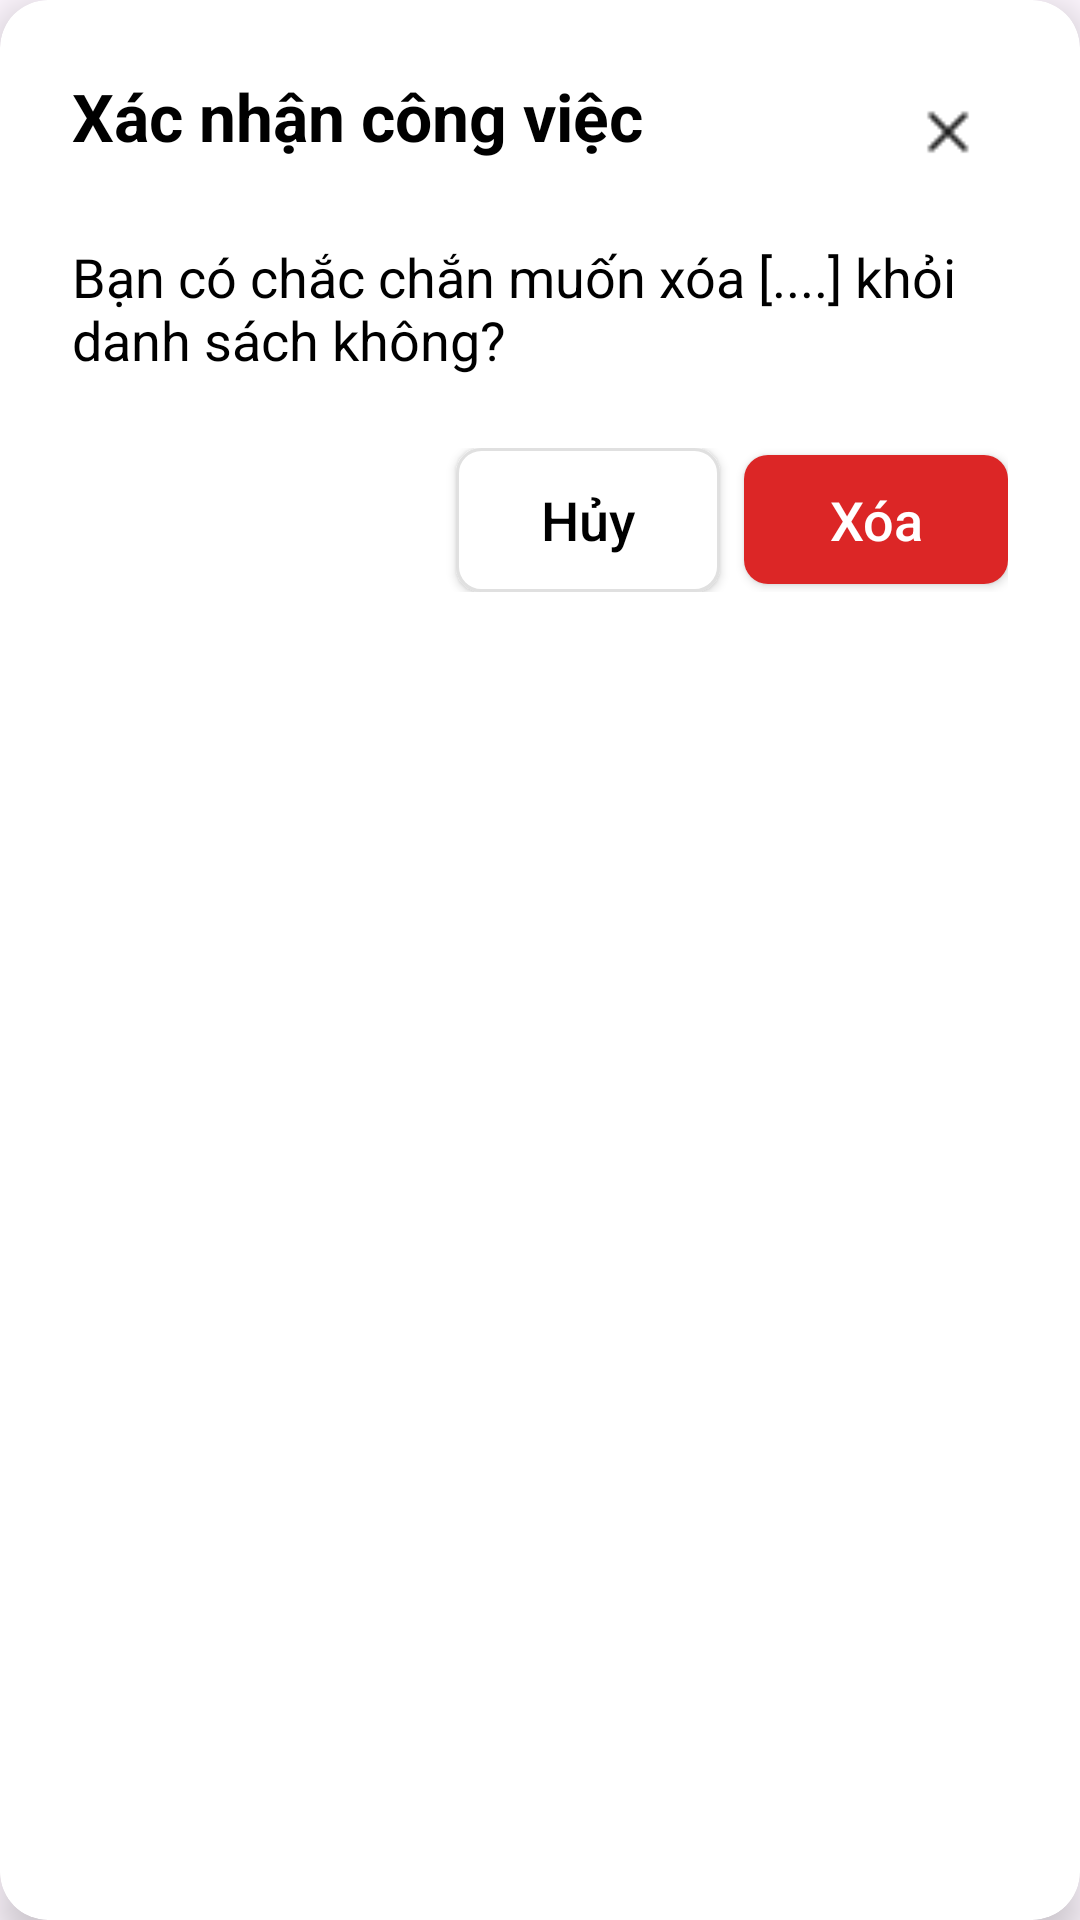

Write the Android layout XML for this screen, with the resource values it uses.
<!-- AndroidManifest.xml: application theme Theme.MyBakeryApp -->
<!-- res/layout/dialog_confirm_delete_taskshift.xml -->
<?xml version="1.0" encoding="utf-8"?>
<androidx.cardview.widget.CardView xmlns:android="http://schemas.android.com/apk/res/android"
    xmlns:app="http://schemas.android.com/apk/res-auto"
    xmlns:tools="http://schemas.android.com/tools"
    android:layout_width="match_parent"
    android:layout_height="wrap_content"
    android:layout_margin="32dp"
    app:cardCornerRadius="16dp"
    app:cardElevation="8dp">

    <LinearLayout
        android:layout_width="match_parent"
        android:layout_height="wrap_content"
        android:orientation="vertical"
        android:padding="24dp">

        <androidx.constraintlayout.widget.ConstraintLayout
            android:layout_width="match_parent"
            android:layout_height="wrap_content"
            android:layout_marginBottom="16dp">

            <TextView
                android:id="@+id/dialogTitle"
                android:layout_width="0dp"
                android:layout_height="wrap_content"
                android:text="Xác nhận công việc"
                android:textColor="@android:color/black"
                android:textSize="22sp"
                android:textStyle="bold"
                app:layout_constraintStart_toStartOf="parent"
                app:layout_constraintTop_toTopOf="parent"
                app:layout_constraintEnd_toStartOf="@+id/closeButton"
                app:layout_constraintHorizontal_bias="0" />

            <ImageView
                android:id="@+id/closeButton"
                android:layout_width="40dp"
                android:layout_height="40dp"
                android:src="@drawable/ic_close"
                app:layout_constraintEnd_toEndOf="parent"
                app:layout_constraintTop_toTopOf="parent"
                app:layout_constraintBottom_toBottomOf="parent"
                tools:ignore="ContentDescription" />

        </androidx.constraintlayout.widget.ConstraintLayout>

        <TextView
            android:id="@+id/dialogMessage"
            android:layout_width="match_parent"
            android:layout_height="wrap_content"
            android:layout_marginBottom="24dp"
            android:text="Bạn có chắc chắn muốn xóa [....] khỏi danh sách không?"
            android:textColor="@android:color/black"
            android:textSize="18sp" />

        <LinearLayout
            android:layout_width="match_parent"
            android:layout_height="wrap_content"
            android:orientation="horizontal"
            android:gravity="end">
            <androidx.appcompat.widget.AppCompatButton
                android:id="@+id/buttonCancel"
                android:layout_width="wrap_content"
                android:layout_height="wrap_content"
                android:layout_marginEnd="8dp"
                android:text="Hủy"
                android:textColor="#000000"
                android:textSize="18sp"
                android:background="@drawable/rounded_button_transparent_background"
                android:textAllCaps="false"/>


            <androidx.appcompat.widget.AppCompatButton
                android:id="@+id/buttonDelete"
                android:layout_width="wrap_content"
                android:layout_height="43dp"
                android:background="@drawable/rounded_button_red_background"
                android:backgroundTint="#DC2626"
                android:text="Xóa"
                android:textSize="18sp"
                android:textAllCaps="false"
                android:textColor="#FFFFFF" />
        </LinearLayout>

    </LinearLayout>
</androidx.cardview.widget.CardView>
<!-- resources referenced by this layout -->
<resources>
  <!-- drawable ic_close: png bitmap (drawable, 326 bytes) -->
  <!-- drawable rounded_button_red_background (drawable) -->
  <shape xmlns:android="http://schemas.android.com/apk/res/android"
      android:shape="rectangle">
      <solid android:color="#DC2626" /> <corners android:radius="8dp" />
  </shape>
  <!-- drawable rounded_button_transparent_background (drawable) -->
  <shape xmlns:android="http://schemas.android.com/apk/res/android"
      android:shape="rectangle">
      <solid android:color="@android:color/white" />
      <corners android:radius="8dp" />
      <stroke
          android:width="1dp"
          android:color="#E0E0E0" /> </shape>
  <style name="Theme.MyBakeryApp" parent="Base.Theme.MyBakeryApp" />
  <style name="Base.Theme.MyBakeryApp" parent="Theme.Material3.DayNight.NoActionBar">
          
          
  
      </style>
</resources>
